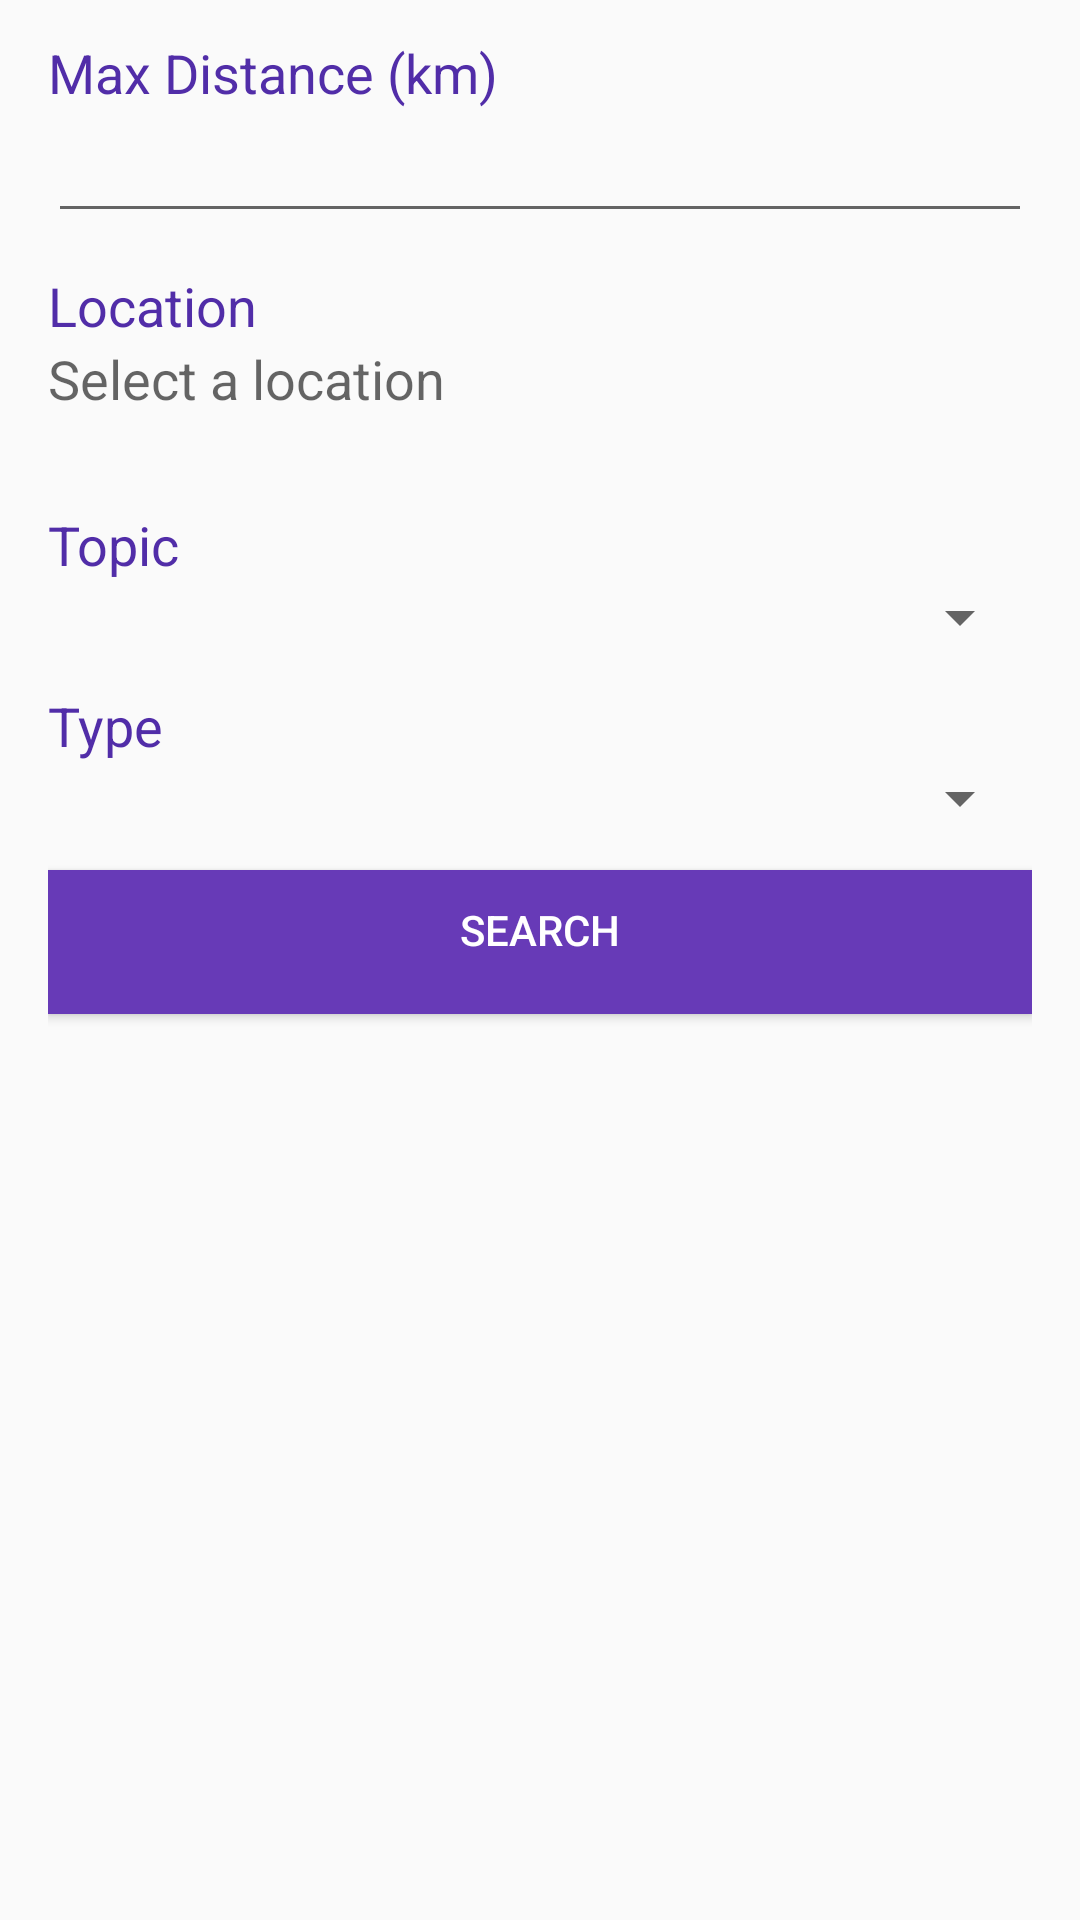

Here is an Android app screen rendered from its layout file. Give the layout XML and the strings, colors and styles it references.
<!-- AndroidManifest.xml: application theme AppTheme -->
<!-- res/layout/activity_search_filters.xml -->
<?xml version="1.0" encoding="utf-8"?>
<RelativeLayout xmlns:android="http://schemas.android.com/apk/res/android"
    xmlns:app="http://schemas.android.com/apk/res-auto"
    xmlns:tools="http://schemas.android.com/tools"
    android:layout_width="match_parent"
    android:layout_height="match_parent">

    <LinearLayout
        android:layout_width="match_parent"
        android:layout_height="match_parent"
        android:layout_marginBottom="24dp"
        android:layout_marginLeft="16dp"
        android:layout_marginRight="16dp"
        android:orientation="vertical">

        <TextView
            android:layout_width="wrap_content"
            android:layout_height="wrap_content"
            android:layout_marginTop="12dp"
            android:text="@string/title_search_filter_distance"
            android:textAppearance="@style/TextAppearance.AppCompat.Medium"
            android:textColor="@color/colorPrimaryDark" />

        <EditText
            android:id="@+id/et_search_distance"
            android:layout_width="match_parent"
            android:layout_height="wrap_content"
            android:inputType="number" />

        <TextView
            android:layout_width="wrap_content"
            android:layout_height="wrap_content"
            android:layout_marginTop="12dp"
            android:text="@string/title_search_filter_location"
            android:textAppearance="@style/TextAppearance.AppCompat.Medium"
            android:textColor="@color/colorPrimaryDark" />


        <LinearLayout
            android:layout_width="match_parent"
            android:layout_height="wrap_content"
            android:clickable="true"
            android:onClick="onSelectLocationClicked"
            android:orientation="vertical">

            <TextView
                android:id="@+id/tv_location_name"
                android:layout_width="wrap_content"
                android:layout_height="wrap_content"
                android:layout_gravity="start"
                android:hint="@string/select_a_location_default"
                android:textAlignment="viewStart"
                android:textAppearance="@style/TextAppearance.AppCompat.Medium"
                android:textColor="@android:color/black"
                tools:text="Barrie Molson Centre" />

            <TextView
                android:id="@+id/tv_location_address"
                android:layout_width="wrap_content"
                android:layout_height="wrap_content"
                android:layout_gravity="start"
                android:maxLines="1"
                android:textAlignment="viewStart"
                android:textAppearance="@style/TextAppearance.AppCompat.Small"
                tools:text="355 Bayview Avenue, Barrie, ON L4N 3E2" />
        </LinearLayout>


        <TextView
            android:layout_width="wrap_content"
            android:layout_height="wrap_content"
            android:layout_marginTop="12dp"
            android:text="@string/title_search_filter_topic"
            android:textAppearance="@style/TextAppearance.AppCompat.Medium"
            android:textColor="@color/colorPrimaryDark" />

        <Spinner
            android:id="@+id/sp_topics"
            android:layout_width="match_parent"
            android:layout_height="wrap_content"
            android:prompt="@string/title_topics"></Spinner>

        <TextView
            android:layout_width="wrap_content"
            android:layout_height="wrap_content"
            android:layout_marginTop="12dp"
            android:text="@string/title_search_filter_type"
            android:textAppearance="@style/TextAppearance.AppCompat.Medium"
            android:textColor="@color/colorPrimaryDark" />

        <Spinner
            android:id="@+id/sp_types"
            android:layout_width="match_parent"
            android:layout_height="wrap_content"
            android:prompt="@string/title_topics"></Spinner>

        
        
        
        
        

        <Button
            android:layout_width="match_parent"
            android:layout_height="wrap_content"
            android:layout_marginTop="12dp"
            android:background="@color/colorPrimary"
            android:onClick="onSearchButtonClicked"
            android:paddingBottom="8dp"
            android:text="@string/btn_search_for_gatherings"
            android:textAppearance="@style/TextAppearance.AppCompat.Button"
            android:textColor="@android:color/white" />


    </LinearLayout>


</RelativeLayout>
<!-- resources referenced by this layout -->
<resources>
  <color name="colorPrimary">#673AB7</color>
  <color name="colorPrimaryDark">#512DA8</color>
  <string name="btn_search_for_gatherings">Search</string>
  <string name="select_a_location_default">Select a location</string>
  <string name="title_search_filter_distance">Max Distance (km)</string>
  <string name="title_search_filter_location">Location</string>
  <string name="title_search_filter_topic">Topic</string>
  <string name="title_search_filter_type">Type</string>
  <string name="title_topics">Topics</string>
  <style name="AppTheme" parent="Theme.AppCompat.Light.NoActionBar">
          
          <item name="colorPrimary">@color/colorPrimary</item>
          <item name="colorPrimaryDark">@color/colorPrimaryDark</item>
          <item name="colorAccent">@color/colorAccent</item>
          <item name="actionMenuTextColor">@color/colorWhite</item>
          <item name="colorControlActivated">@color/colorPrimary</item>
          <item name="colorControlHighlight">@color/colorPrimary</item>
          <item name="android:spinnerDropDownItemStyle">@style/mySpinnerItemStyle</item>
          <item name="preferenceTheme">@style/PreferenceThemeOverlay</item>
      </style>
  <color name="colorAccent">#E91E63</color>
  <color name="colorWhite">#FFFFFF</color>
  <style name="mySpinnerItemStyle" parent="@android:style/Widget.Holo.DropDownItem.Spinner">
          <item name="android:textColor">@color/colorAccent</item>
      </style>
</resources>
